Run: headless pygame with SDL's dummy video driver; simulated clock (each Clock.tick advances the game by its frame time, no real sleeping); random seed 0; keys injected as events and as key.get_pressed() state; mouse plan: one left click at the window centre at the start of phase 2, then a move to the lower-right quarter at the start of phase 3.
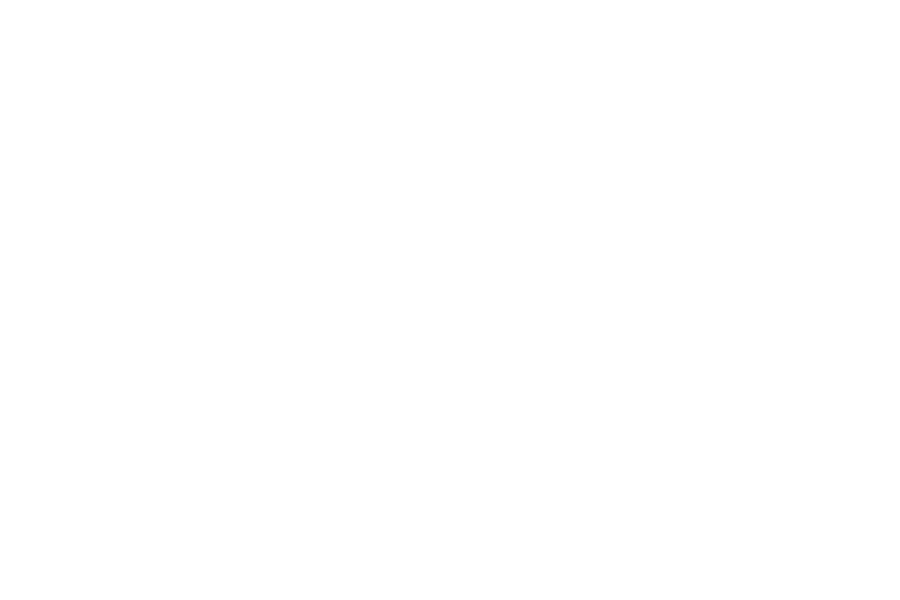
Frame 1 of 4 · flips 1–60 · no input
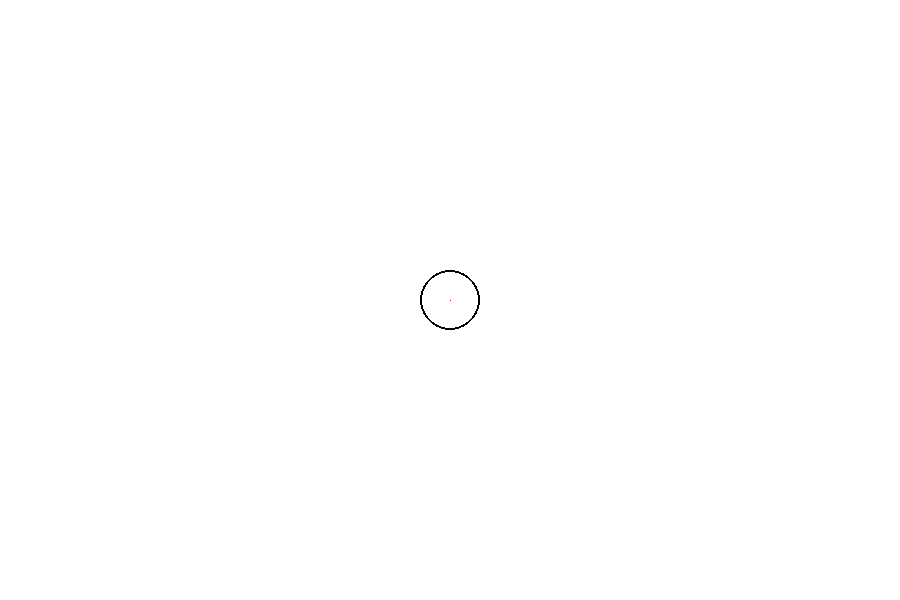
Frame 2 of 4 · flips 61–180 · clicked the window centre · tapped SPACE, RETURN · held RIGHT (→), D
Frame 3 of 4 · flips 181–300 · moved the mouse to the lower-right quarter · held DOWN (↓), S · screen unchanged from frame 2, image omitted
Frame 4 of 4 · flips 301–420 · held LEFT (←), A, UP (↑), W · screen unchanged from frame 3, image omitted

The pygame program that drew these frames:

import pygame, sys

# inicialização do pygame
pygame.init()
screen = pygame.display.set_mode((900, 600))
screen.fill([255, 255, 255])

# cores
white = [255, 255, 255]
red = [255, 0, 0]
green = [0, 255, 0]
blue = [0, 0, 255]
black = [0, 0, 0]
listaCores = [black, red, blue, green, white, (128, 0, 128), (255, 20, 147), (255, 255, 0), (0, 255, 255),
              (255, 0, 255), (128, 128, 128), (210, 105, 30), (56, 176, 222), (1, 250, 42), (255, 215, 0),
              (180, 82, 205)]
MenuColor = [200, 200, 200]
colorNum = 1

def floodFill(x, y):
    screen.set_at((x,y), listaCores[colorNum])
    if (screen.get_at((x, y - 1)) == white and y > 0):
        floodFill(x, y - 1)
    if (screen.get_at((x + 1, y)) == white and x < 900):
        floodFill(x + 1, y)
    if (screen.get_at((x,y+1)) == white and y < 600):
        floodFill(x, y + 1)
    if (screen.get_at((x - 1, y)) == white and x > 0):
        floodFill(x - 1, y)

def desenha_circulo(pos):
    deafultBack = screen.copy()
    screen.blit(deafultBack, (0, 0))
    pygame.draw.circle(screen, black, (pos[0], pos[1]), 30, 2)
    floodFill(pos[0],pos[1])
    screen.blit(deafultBack, (0, 0), (0, 0, 900, 100))

def click_handle(pos):
    desenha_circulo(pos)

while 1:

    mousePos = pygame.mouse.get_pos()
    for event in pygame.event.get():
        if event.type == pygame.QUIT:
            sys.exit()

        if event.type == pygame.MOUSEBUTTONDOWN:
            click_on = True
            click_handle(mousePos)

    pygame.display.update()
